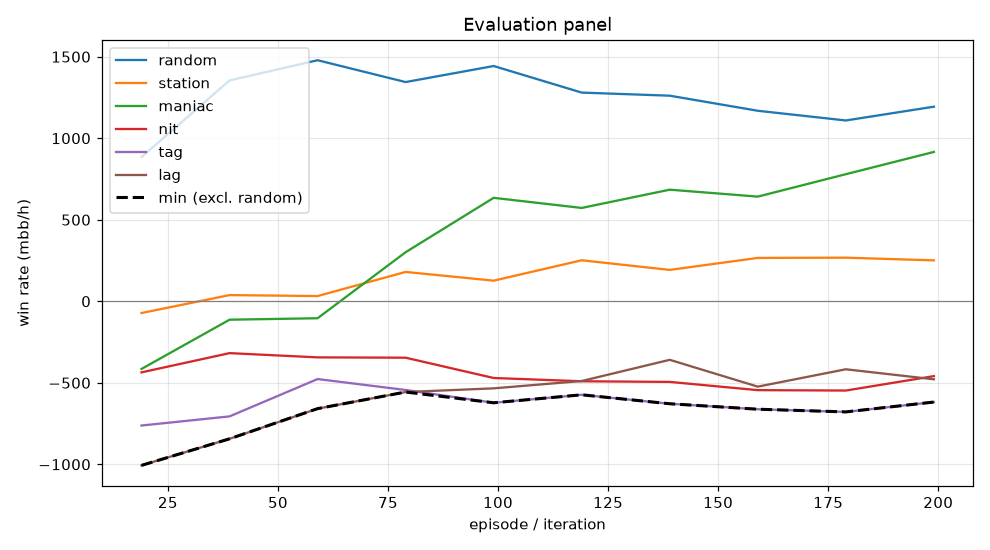

The data file committed next to this chart (first rows):
episode, min, mean, random_mean, random_se, station_mean, station_se, maniac_mean, maniac_se, nit_mean, nit_se, tag_mean, tag_se, lag_mean, lag_se, act_call, act_raise, act_fold, act_check
19, -1006, -538.3, 884.5, 86.78, -72.0, 77.96, -415.0, 248.3, -436.0, 97.46, -762.0, 124.8, -1006, 143.4, 0.2875, 0.4279, 0.1302, 0.1543
39, -843.5, -388.5, 1354, 96.01, 38.0, 66.28, -113.0, 267.8, -318.0, 109.2, -706.0, 133.6, -843.5, 141, 0.2207, 0.6213, 0.07995, 0.07811
59, -658.5, -310.3, 1478, 108.2, 32.0, 65.99, -104.0, 269.2, -344.0, 115.5, -477.0, 139.2, -658.5, 148.3, 0.2074, 0.6889, 0.06378, 0.03993
79, -556.5, -193.1, 1344, 103.4, 180.0, 74.66, 301.0, 254.5, -346.0, 109.4, -544.0, 136.6, -556.5, 151.4, 0.2299, 0.6368, 0.08209, 0.05115
99, -622.5, -173.2, 1443, 96.52, 126.5, 82.52, 634.5, 256.6, -470.5, 108.5, -622.5, 131.4, -534.0, 146.5, 0.256, 0.5973, 0.07523, 0.07148
119, -573.5, -145.8, 1280, 92.54, 251.5, 81.07, 572.5, 238.3, -490.5, 106.9, -573.5, 126.7, -489.0, 135, 0.2803, 0.5305, 0.08382, 0.1054
139, -628.5, -121.0, 1261, 98.68, 192.5, 87.23, 684.5, 244.3, -494.5, 97.47, -628.5, 126.2, -359.0, 136.5, 0.2824, 0.5242, 0.08745, 0.106
159, -662.0, -164.5, 1168, 92.26, 266.0, 88.32, 642.0, 234, -545.0, 92.7, -662.0, 123.1, -523.5, 138, 0.2997, 0.4752, 0.09346, 0.1317
179, -678.5, -119.2, 1109, 89.45, 267.5, 88.96, 779.5, 224.5, -547.5, 90.66, -678.5, 121.3, -417.0, 134.5, 0.3048, 0.446, 0.1055, 0.1438
199, -618.0, -77.7, 1194, 94.95, 251.0, 88.78, 916.0, 230.2, -459.0, 87.45, -618.0, 113.4, -478.5, 128.3, 0.3091, 0.4479, 0.09644, 0.1465
